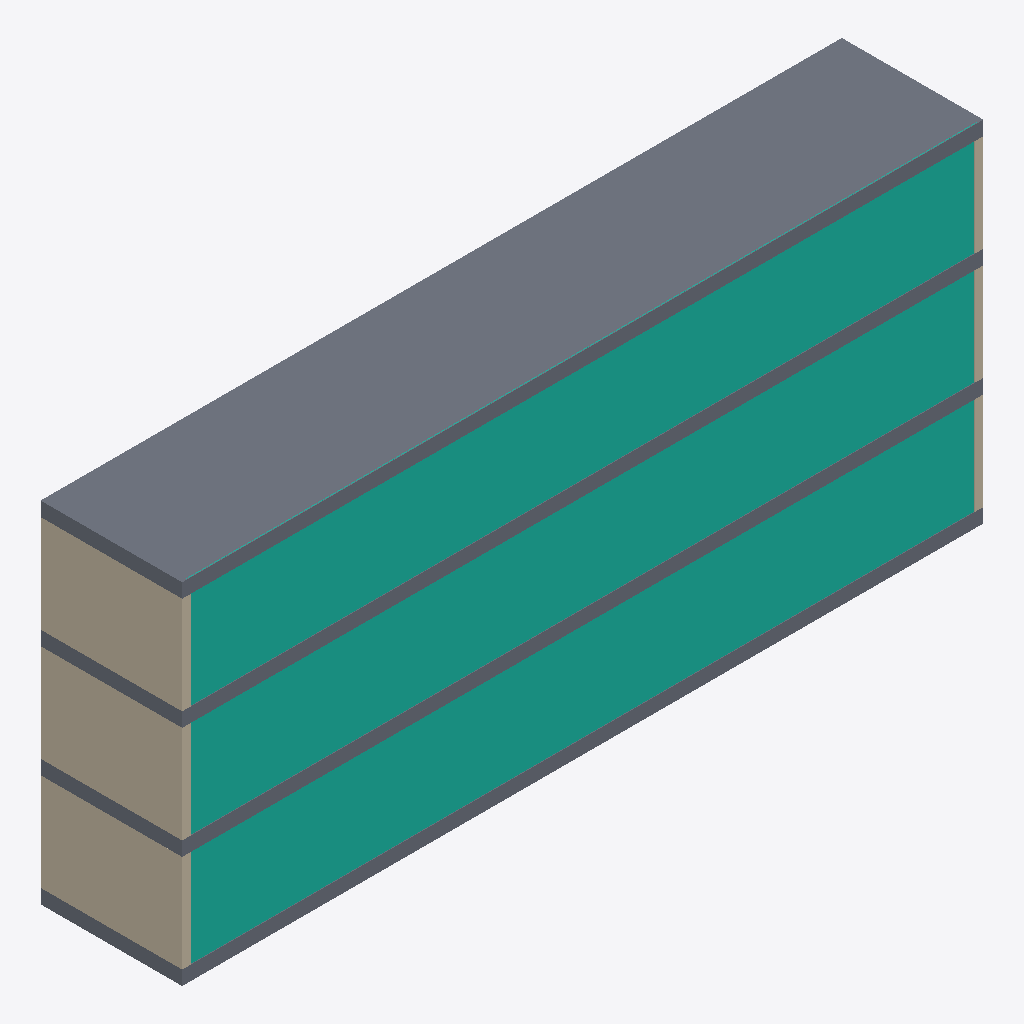
Isometric view of an IFC building model (IFC-SPF (STEP), schema IFC2X3, length unit millimetre), seen from the south-west, elements coloured by IFC class: 6 walls (beige), 4 slabs (grey), 3 curtain walls (teal).
Extent 28.7 m × 5.1 m × 12.5 m (x, y, z). Storeys (4): Level 1 at 0.00 m; Level 2 at 4.00 m; Level 3 at 8.00 m; Level 4 at 12.00 m. Elements (16): 9 IfcWallStandardCase, 4 IfcSlab, 3 IfcCurtainWall.

HEADER;
FILE_DESCRIPTION(('ViewDefinition [CoordinationView_V2.0, QuantityTakeOffAddOnView]'),'2;1');
FILE_NAME('Project  Number','2022-08-26T15:41:27',(''),(''),'The EXPRESS Data Manager Version 5.02.0100.07 : 28 Aug 2013','20190327_2315(x64) - Exporter 20.3.2.0 - Alternative Benutzeroberfläche 20.3.2.0','');
FILE_SCHEMA(('IFC2X3'));
ENDSEC;
DATA;
#121=IFCPROJECT('3HIGkz_k1DruesNNzlKaLt',#42,'Project  Number',$,$,'Project Name','Project  Status',(#113),#108);
#163=IFCSITE('3HIGkz_k1DruesNNzlKaLr',#42,'Default',$,$,#162,$,$,.ELEMENT.,$,$,$,$,$);
#132=IFCBUILDING('3HIGkz_k1DruesNNzlKaLs',#42,'',$,$,#33,$,'',.ELEMENT.,$,$,$);
#141=IFCBUILDINGSTOREY('3HIGkz_k1DruesNN_GhOc8',#42,'Level 1',$,'Ebene:8mm Head',#139,$,'Level 1',.ELEMENT.,0.0);
#147=IFCBUILDINGSTOREY('3HIGkz_k1DruesNN_GhOIk',#42,'Level 2',$,'Ebene:8mm Head',#146,$,'Level 2',.ELEMENT.,4000.0);
#153=IFCBUILDINGSTOREY('3HIGkz_k1DruesNN_GhgUj',#42,'Level 3',$,'Ebene:8mm Head',#152,$,'Level 3',.ELEMENT.,8000.00000000018);
#159=IFCBUILDINGSTOREY('3HIGkz_k1DruesNN_GhgJo',#42,'Level 4',$,'Ebene:8mm Head',#158,$,'Level 4',.ELEMENT.,12000.0);
#3132=IFCSLAB('24bKYviez4sfXQ1fRhny9U',#42,'Geschossdecke:Steel Bar Joist - VCT on LW Concrete:204429',$,'Geschossdecke:Steel Bar Joist - VCT on LW Concrete',#3114,#3129,'204429',.FLOOR.);
#2536=IFCCURTAINWALL('24bKYviez4sfXQ1fRhnyB3',#42,'Fassade:Exterior Glazing:204304',$,'Fassade:Exterior Glazing',#2535,$,'204304');
#602=IFCCURTAINWALL('24bKYviez4sfXQ1fRhnyS8',#42,'Fassade:Exterior Glazing:203739',$,'Fassade:Exterior Glazing',#601,$,'203739');
#1610=IFCCURTAINWALL('24bKYviez4sfXQ1fRhny4A',#42,'Fassade:Exterior Glazing:204249',$,'Fassade:Exterior Glazing',#1609,$,'204249');
#385=IFCWALLSTANDARDCASE('24bKYviez4sfXQ1fRhnyTy',#42,'Basiswand:Retaining - 300mm Concrete:203695',$,'Basiswand:Retaining - 300mm Concrete',#337,#381,'203695');
#1415=IFCWALLSTANDARDCASE('24bKYviez4sfXQ1fRhny45',#42,'Basiswand:Retaining - 300mm Concrete:204246',$,'Basiswand:Retaining - 300mm Concrete',#1374,#1411,'204246');
#2341=IFCWALLSTANDARDCASE('24bKYviez4sfXQ1fRhnyBU',#42,'Basiswand:Retaining - 300mm Concrete:204301',$,'Basiswand:Retaining - 300mm Concrete',#2300,#2337,'204301');
#199=IFCSLAB('24bKYviez4sfXQ1fRhnyUf',#42,'Geschossdecke:Steel Bar Joist - VCT on LW Concrete:203642',$,'Geschossdecke:Steel Bar Joist - VCT on LW Concrete',#168,#194,'203642',.FLOOR.);
#2216=IFCSLAB('24bKYviez4sfXQ1fRhnyBR',#42,'Geschossdecke:Steel Bar Joist - VCT on LW Concrete:204296',$,'Geschossdecke:Steel Bar Joist - VCT on LW Concrete',#2188,#2213,'204296',.FLOOR.);
#1288=IFCSLAB('24bKYviez4sfXQ1fRhny42',#42,'Geschossdecke:Steel Bar Joist - VCT on LW Concrete:204241',$,'Geschossdecke:Steel Bar Joist - VCT on LW Concrete',#1256,#1285,'204241',.FLOOR.);
#565=IFCWALLSTANDARDCASE('24bKYviez4sfXQ1fRhnyTg',#42,'Basiswand:Retaining - 300mm Concrete:203705',$,'Basiswand:Retaining - 300mm Concrete',#526,#561,'203705');
#1571=IFCWALLSTANDARDCASE('24bKYviez4sfXQ1fRhny4B',#42,'Basiswand:Retaining - 300mm Concrete:204248',$,'Basiswand:Retaining - 300mm Concrete',#1532,#1567,'204248');
#2497=IFCWALLSTANDARDCASE('24bKYviez4sfXQ1fRhnyBS',#42,'Basiswand:Retaining - 300mm Concrete:204303',$,'Basiswand:Retaining - 300mm Concrete',#2458,#2493,'204303');
ENDSEC;